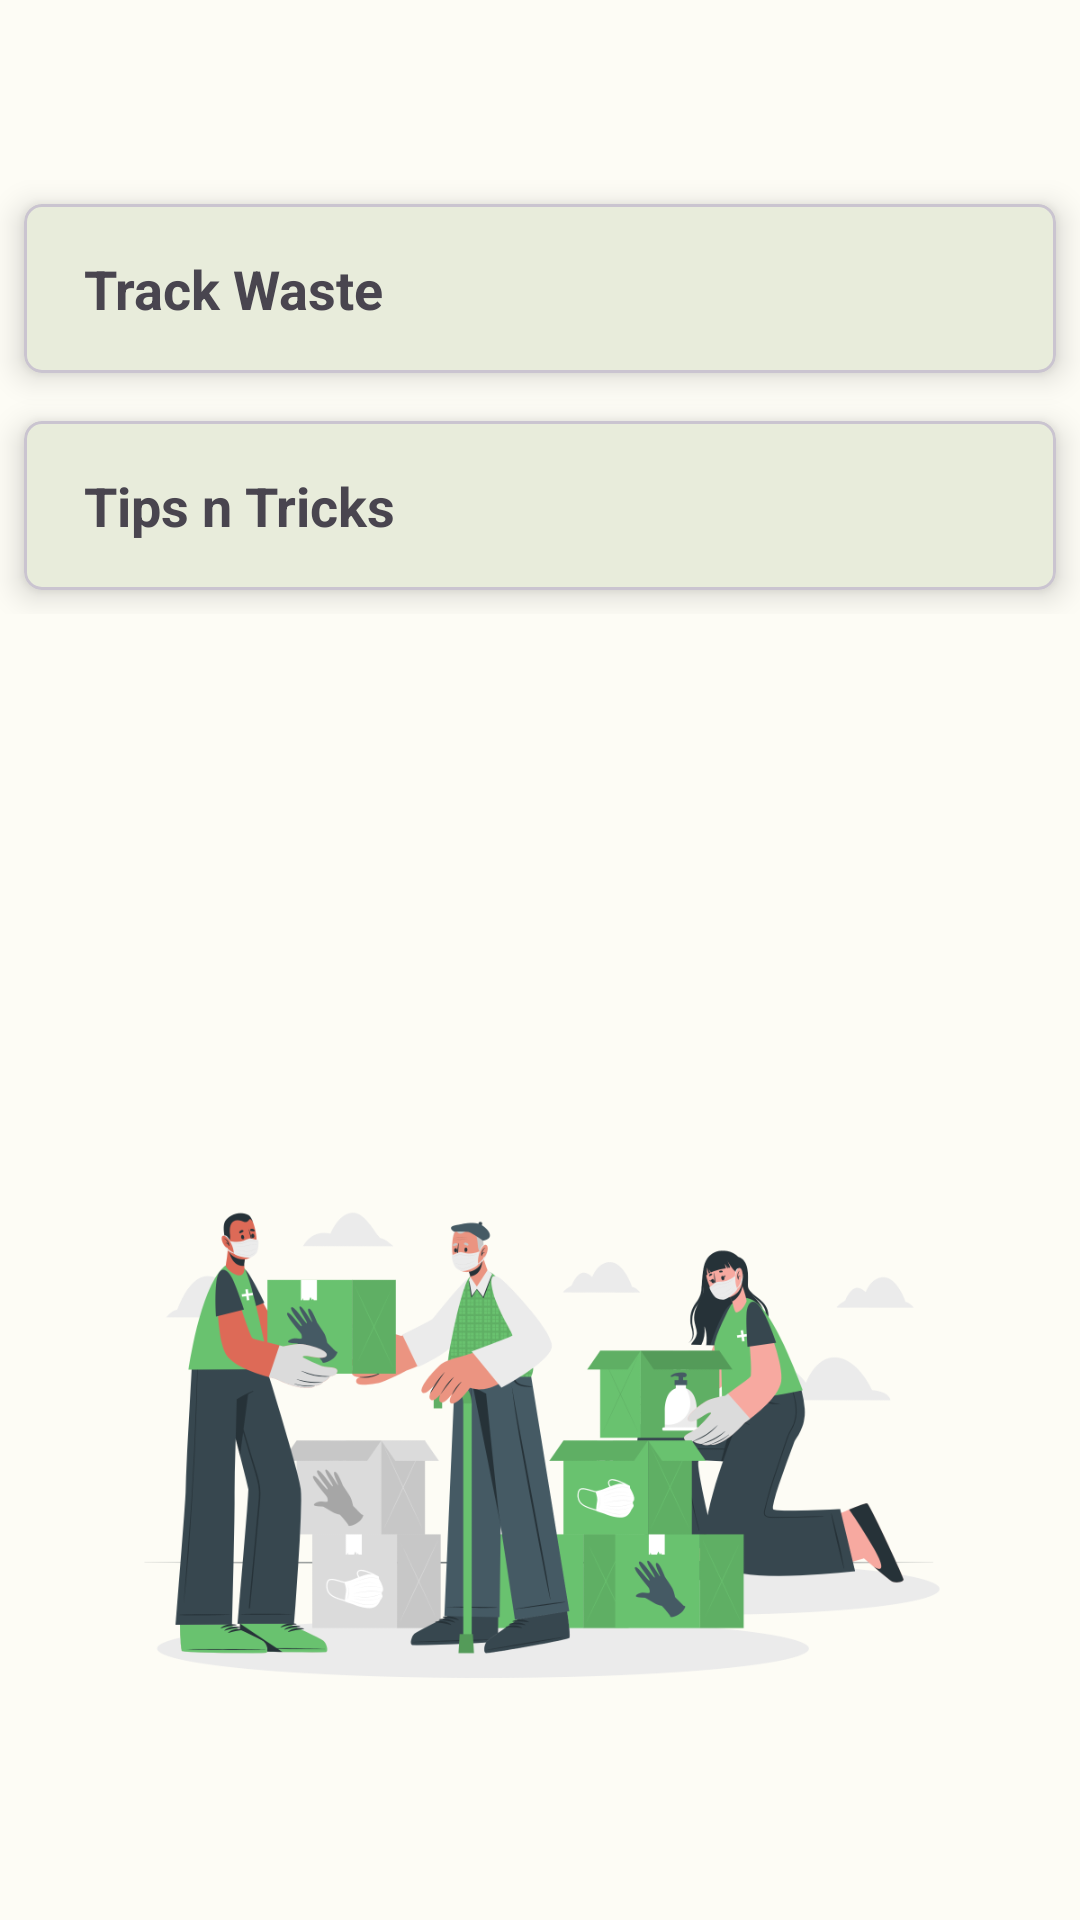

Produce the Android XML layout that renders to this screen, including the resource entries it uses.
<!-- AndroidManifest.xml: application theme Theme.WasteWatcher -->
<!-- res/layout/activity_garbage.xml -->
<?xml version="1.0" encoding="utf-8"?>
<androidx.constraintlayout.widget.ConstraintLayout xmlns:android="http://schemas.android.com/apk/res/android"
    xmlns:app="http://schemas.android.com/apk/res-auto"
    xmlns:tools="http://schemas.android.com/tools"
    android:layout_width="match_parent"
    android:layout_height="match_parent"
    tools:context=".garbage.GarbageActivity">

<GridLayout

    android:layout_width="match_parent"
    android:layout_height="wrap_content"
    android:columnCount="1"
    android:rowCount="4"
    android:layout_marginTop="60dp"
    app:layout_constraintTop_toTopOf="parent">


    <com.google.android.material.card.MaterialCardView
        android:id="@+id/trackGar"
        android:layout_width="wrap_content"
        android:layout_height="wrap_content"
        android:layout_row="2"
        style="@style/Widget.MaterialComponents.TextInputLayout.OutlinedBox.Dense"
        android:layout_column="0"
        android:layout_columnWeight="1"
        android:layout_gravity="fill"
        android:layout_margin="8dp"
        app:cardCornerRadius="6dp"
        app:cardElevation="6dp"
        >
        <LinearLayout
            android:layout_width="match_parent"
            android:layout_height="wrap_content"
            android:orientation="horizontal">
            <TextView
                android:layout_width="320dp"
                android:layout_marginHorizontal="8dp"
                android:layout_height="wrap_content"
                android:text="Track Waste"
                android:textSize="18dp"
                android:layout_marginVertical="16dp"
                android:paddingStart="12dp"
                android:textStyle="bold" />
            <ImageView
                android:layout_width="wrap_content"
                android:layout_height="wrap_content"
                android:layout_marginVertical="16dp"
                android:src="@drawable/baseline_keyboard_arrow_right_24"
                />
        </LinearLayout>

    </com.google.android.material.card.MaterialCardView>

    <com.google.android.material.card.MaterialCardView
        android:id="@+id/tipsGar"
        android:layout_width="wrap_content"
        android:layout_height="wrap_content"
        android:layout_row="3"
        style="@style/Widget.MaterialComponents.TextInputLayout.OutlinedBox.Dense"
        android:layout_column="0"
        android:layout_columnWeight="1"
        android:layout_gravity="fill"
        android:layout_margin="8dp"
        app:cardCornerRadius="6dp"
        app:cardElevation="6dp"
        >
        <LinearLayout
            android:layout_width="match_parent"
            android:layout_height="wrap_content"
            android:orientation="horizontal">
            <TextView
                android:layout_width="320dp"
                android:layout_marginHorizontal="8dp"
                android:layout_height="wrap_content"
                android:text="Tips n Tricks"
                android:textSize="18dp"
                android:layout_marginVertical="16dp"
                android:paddingStart="12dp"
                android:textStyle="bold" />
            <ImageView
                android:layout_width="wrap_content"
                android:layout_height="wrap_content"
                android:layout_marginVertical="16dp"
                android:src="@drawable/baseline_keyboard_arrow_right_24"
                />
        </LinearLayout>

    </com.google.android.material.card.MaterialCardView>


</GridLayout>


    <ImageView
        android:layout_width="match_parent"
        android:layout_height="300dp"
        android:layout_margin="12dp"
        app:layout_constraintBottom_toBottomOf="parent"
        android:src="@drawable/p2"/>

</androidx.constraintlayout.widget.ConstraintLayout>
<!-- resources referenced by this layout -->
<resources>
  <!-- drawable p2: png bitmap (drawable, 113669 bytes) -->
  <style name="Theme.WasteWatcher" parent="Theme.Material3.Light.NoActionBar">
      <item name="colorPrimary">@color/md_theme_light_primary</item>
      <item name="colorOnPrimary">@color/md_theme_light_onPrimary</item>
      <item name="colorPrimaryContainer">@color/md_theme_light_primaryContainer</item>
      <item name="colorOnPrimaryContainer">@color/md_theme_light_onPrimaryContainer</item>
      <item name="colorSecondary">@color/md_theme_light_secondary</item>
      <item name="colorOnSecondary">@color/md_theme_light_onSecondary</item>
      <item name="colorSecondaryContainer">@color/md_theme_light_secondaryContainer</item>
      <item name="colorOnSecondaryContainer">@color/md_theme_light_onSecondaryContainer</item>
      <item name="colorTertiary">@color/md_theme_light_tertiary</item>
      <item name="colorOnTertiary">@color/md_theme_light_onTertiary</item>
      <item name="colorTertiaryContainer">@color/md_theme_light_tertiaryContainer</item>
      <item name="colorOnTertiaryContainer">@color/md_theme_light_onTertiaryContainer</item>
      <item name="colorError">@color/md_theme_light_error</item>
      <item name="colorErrorContainer">@color/md_theme_light_errorContainer</item>
      <item name="colorOnError">@color/md_theme_light_onError</item>
      <item name="colorOnErrorContainer">@color/md_theme_light_onErrorContainer</item>
      <item name="android:colorBackground">@color/md_theme_light_background</item>
      <item name="colorOnBackground">@color/md_theme_light_onBackground</item>
      <item name="colorSurface">@color/md_theme_light_surface</item>
      <item name="colorOnSurface">@color/md_theme_light_onSurface</item>
      <item name="colorSurfaceVariant">@color/md_theme_light_surfaceVariant</item>
      <item name="colorOnSurfaceVariant">@color/md_theme_light_onSurfaceVariant</item>
      <item name="colorOutline">@color/md_theme_light_outline</item>
      <item name="colorOnSurfaceInverse">@color/md_theme_light_inverseOnSurface</item>
      <item name="colorSurfaceInverse">@color/md_theme_light_inverseSurface</item>
      <item name="colorPrimaryInverse">@color/md_theme_light_inversePrimary</item>
  </style>
  <color name="md_theme_light_primary">#3F6900</color>
  <color name="md_theme_light_onPrimary">#FFFFFF</color>
  <color name="md_theme_light_primaryContainer">#AEF756</color>
  <color name="md_theme_light_onPrimaryContainer">#0F2000</color>
  <color name="md_theme_light_secondary">#684FA4</color>
  <color name="md_theme_light_onSecondary">#FFFFFF</color>
  <color name="md_theme_light_secondaryContainer">#E9DDFF</color>
  <color name="md_theme_light_onSecondaryContainer">#23005C</color>
  <color name="md_theme_light_tertiary">#386663</color>
  <color name="md_theme_light_onTertiary">#FFFFFF</color>
  <color name="md_theme_light_tertiaryContainer">#BBECE8</color>
  <color name="md_theme_light_onTertiaryContainer">#00201E</color>
  <color name="md_theme_light_error">#BA1A1A</color>
  <color name="md_theme_light_errorContainer">#FFDAD6</color>
  <color name="md_theme_light_onError">#FFFFFF</color>
  <color name="md_theme_light_onErrorContainer">#410002</color>
  <color name="md_theme_light_background">#FDFCF5</color>
  <color name="md_theme_light_onBackground">#1B1C18</color>
  <color name="md_theme_light_surface">#FDFCF5</color>
  <color name="md_theme_light_onSurface">#1B1C18</color>
  <color name="md_theme_light_surfaceVariant">#E1E4D5</color>
  <color name="md_theme_light_onSurfaceVariant">#44483D</color>
  <color name="md_theme_light_outline">#75796C</color>
  <color name="md_theme_light_inverseOnSurface">#F2F1E9</color>
  <color name="md_theme_light_inverseSurface">#30312C</color>
  <color name="md_theme_light_inversePrimary">#93DA3C</color>
</resources>
